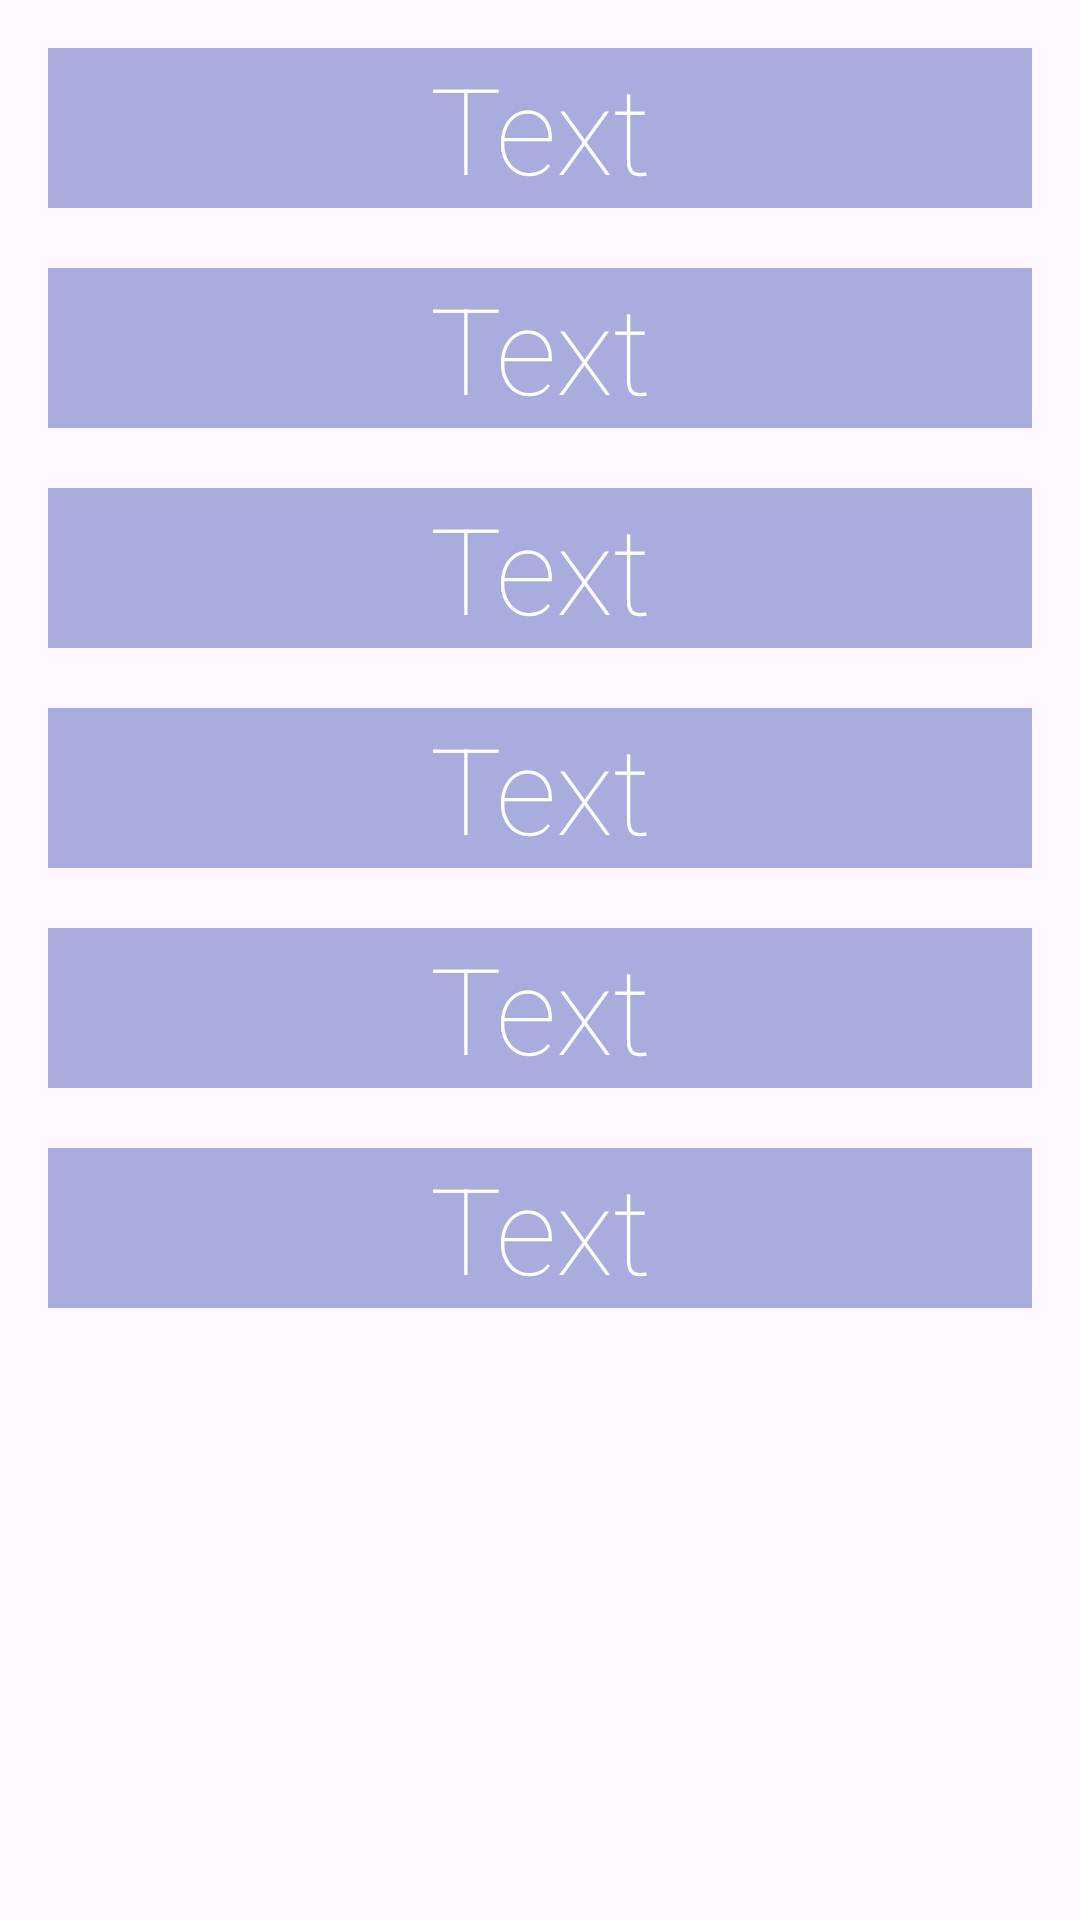

Layout XML and referenced resources for this Android screen:
<!-- AndroidManifest.xml: application theme Theme.WEATHER_TEACHER_WORK -->
<!-- res/layout/fragment_result.xml -->
<?xml version="1.0" encoding="utf-8"?>
<LinearLayout xmlns:android="http://schemas.android.com/apk/res/android"
    xmlns:tools="http://schemas.android.com/tools"
    android:layout_width="match_parent"
    android:layout_height="match_parent"
    android:background="@drawable/img_night_sky"
    android:orientation="vertical"
    android:padding="16dp"
    tools:context=".fragment.ResultFragment">


    <TextView
        android:id="@+id/tv_name"
        android:layout_width="match_parent"
        android:layout_height="wrap_content"
        android:layout_gravity="center"
        android:background="@color/blue_transparent"
        android:fontFamily="sans-serif-thin"
        android:gravity="center"
        android:text="@string/text"
        android:textColor="@color/white"
        android:textSize="40sp" />


    <TextView
        android:id="@+id/tv_temp"
        android:layout_width="match_parent"
        android:layout_height="wrap_content"
        android:layout_marginTop="20dp"
        android:background="@color/blue_transparent"
        android:fontFamily="sans-serif-thin"
        android:gravity="center"
        android:text="@string/text"
        android:textColor="@color/white"
        android:textSize="40sp" />

    <TextView
        android:id="@+id/tv_feels_like"
        android:layout_width="match_parent"
        android:layout_height="wrap_content"
        android:layout_marginTop="20dp"
        android:background="@color/blue_transparent"
        android:fontFamily="sans-serif-thin"
        android:gravity="center"
        android:text="@string/text"
        android:textColor="@color/white"
        android:textSize="40sp" />

    <TextView
        android:id="@+id/tv_humidity"
        android:layout_width="match_parent"
        android:layout_height="wrap_content"
        android:layout_marginTop="20dp"
        android:background="@color/blue_transparent"
        android:fontFamily="sans-serif-thin"
        android:gravity="center"
        android:text="@string/text"
        android:textColor="@color/white"
        android:textSize="40sp" />

    <TextView
        android:id="@+id/tv_sunrise"
        android:layout_width="match_parent"
        android:layout_height="wrap_content"
        android:layout_marginTop="20dp"
        android:background="@color/blue_transparent"
        android:fontFamily="sans-serif-thin"
        android:gravity="center"
        android:text="@string/text"
        android:textColor="@color/white"
        android:textSize="40sp" />

    <TextView
        android:id="@+id/tv_sunset"
        android:layout_width="match_parent"
        android:layout_height="wrap_content"
        android:layout_marginTop="20dp"
        android:background="@color/blue_transparent"
        android:fontFamily="sans-serif-thin"
        android:gravity="center"
        android:text="@string/text"
        android:textColor="@color/white"
        android:textSize="40sp" />


</LinearLayout>
<!-- resources referenced by this layout -->
<resources>
  <color name="blue_transparent">#723F51B5</color>
  <color name="white">#FFFFFF</color>
  <string name="text">Text</string>
  <style name="Theme.WEATHER_TEACHER_WORK" parent="Base.Theme.WEATHER_TEACHER_WORK" />
  <style name="Base.Theme.WEATHER_TEACHER_WORK" parent="Theme.Material3.DayNight.NoActionBar">
          
          
      </style>
</resources>
